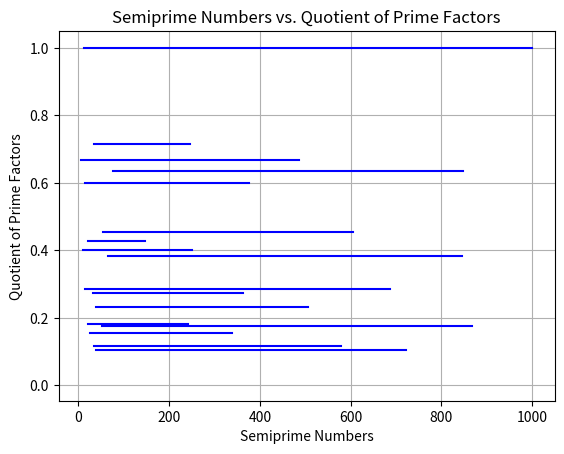

Write the Python code that produced this figure.
# -*- coding: utf-8 -*-
"""Untitled5.ipynb

Automatically generated by Colab.

Original file is located at
    https://colab.research.google.com/<link-removed>
"""

import random
import math
import matplotlib.pyplot as plt
import numpy as np
from scipy.optimize import curve_fit

def prime_factors(n):
    number = n
    factors = []
    for i in range(2, int(math.sqrt(number)) + 1):
        while number % i == 0:
            factors.append(i)
            number //= i
    if number > 1:  # Add the remaining factor if n is a prime number itself
        factors.append(number)
    return factors

def is_semiprime(number):

    if number <= 1:
        return False
    factors = prime_factors(number)
    return len(set(factors)) == 2  # Check if there are only two unique factors

def generate_semiprimes(start_number, end_number):

    semiprimes = []
    for number in range(start_number, end_number + 1):
        if is_semiprime(number):
            semiprimes.append(number)
    return semiprimes

def main():
    start_number = 0# int(input("Enter the starting semiprime: "))
    end_number = 1000# int(input("Enter the ending semiprime: "))
    semiprimes = generate_semiprimes(start_number, end_number)
    semiprimes.sort()

    # Generate a dictionary to store semiprime numbers based on quotients
    quotients = {}
    for semiprime in semiprimes:
        factors = prime_factors(semiprime)
        if len(factors) == 1:  # Handle case where a factor is 1 (single prime)
            quotient = 1  # Set quotient to 1 for consistency
        else:
            quotient = factors[0] / factors[1]
        if quotient not in quotients:
            quotients[quotient] = []
        quotients[quotient].append(semiprime)

    # Generate the plot
    if quotients:
        plt.figure()
        for quotient, semiprime_list in quotients.items():
            plt.plot(semiprime_list, [quotient] * len(semiprime_list), 'b-', label=f"Quotient: {quotient:.2f}")
        plt.xlabel('Semiprime Numbers')
        plt.ylabel('Quotient of Prime Factors')
        plt.title('Semiprime Numbers vs. Quotient of Prime Factors')
        plt.grid(True)
        #plt.legend()
        plt.show()

if __name__ == "__main__":
    main()

